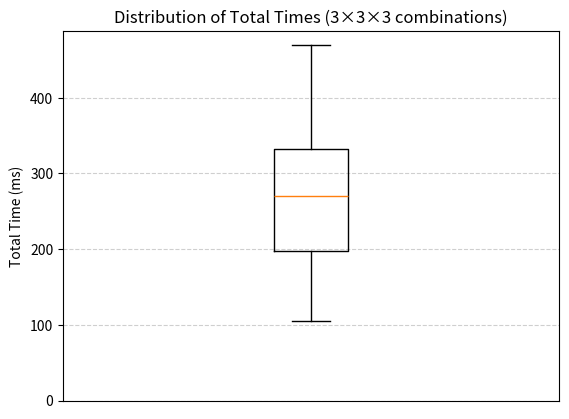

Write the Python code that produced this figure.
"""
Assignment 1 Processing Lab
"""

from itertools import product
import matplotlib.pyplot as plt

def start():
    time = 0
    return time

def perceptualstep(type='middle'):
    dict_time = {'slow': 200, 'middle': 100, 'fast': 50}
    time = dict_time[type]
    return time

def cognitivestep(type='middle'):
    dict_time = {'slow': 170, 'middle': 70, 'fast': 25}
    time = dict_time[type]
    return time

def motorstep(type='middle'):
    dict_time = {'slow': 100, 'middle': 70, 'fast': 30}
    time = dict_time[type]
    return time

def example1(type='middle'):
    start_time = start()
    perc_time = perceptualstep(type)
    cog_time = cognitivestep(type)
    motor_time = motorstep(type)
    total_time = start_time + perc_time + cog_time + motor_time 
    return total_time

def example2(completeness='extremes'):
    types_mode = ['slow', 'middle', 'fast']
    if completeness == "extremes":
        list_result = []
        for type in types_mode:
            list_result.append(example1(type))
    else:
        list_result = [
        start() + perceptualstep(p) + cognitivestep(c) + motorstep(m)
        for p, c, m in product(types_mode, repeat=3)
    ]
        plt.boxplot(list_result)
        plt.title("Distribution of Total Times (3×3×3 combinations)")
        plt.ylabel("Total Time (ms)")
        plt.grid(True, linestyle="--", alpha=0.6)
        plt.xticks([])  # remove '1' on x-axis
        plt.ylim(bottom=0)  # set y-axis lower limit to 0
        plt.show()
    return list_result

def example3():
    

    pass

def main():
    total_time = example1()
    print(total_time)

    total_modes_time = example2('all')
    print(", ".join(str(item) for item in total_modes_time))

main()
